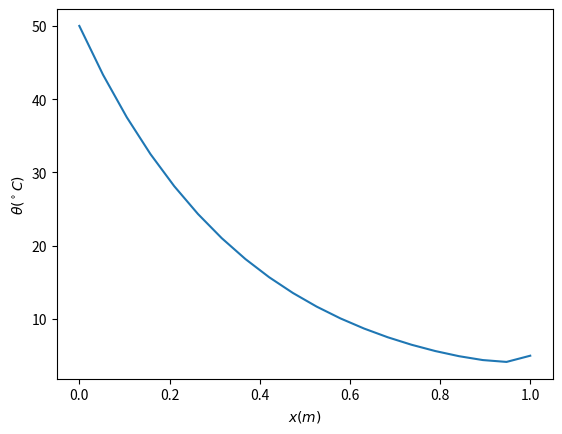

This figure's Python source:
import numpy as np
import matplotlib.pyplot as plt
np.set_printoptions(precision=2)


b_0 = 0.5
b_1 = 0.5
L = 1.
w = 0.5
k = 21.
h = 35.

theta_b = 50.
theta_l = 5.

x = np.linspace(0,L,20)
perimetro = (2*(b_0-(b_0*x/L)))+(2*(b_1-(b_1*x/L)))+2*w
area = ((b_0-(b_0*x/L))+(b_1-(b_1*x/L)))*w
delta_x2 = (x[1]-x[0])**2

A = np.zeros((18,18))

for i in range(0,np.shape(A)[0]):
	for j in range(0,np.shape(A)[1]):
		if i==j:
			A[i,j] = (-2*area[i+1]/delta_x2)-(h*perimetro[i+1]/k)
		if j==i+1:
			A[i,j] = (area[i+1]/delta_x2)-(area[i]/(4.*delta_x2))+(area[i+2]/(4.*delta_x2))
		if j==i-1:
			A[i,j] = (area[i+1]/delta_x2)+(area[i]/(4.*delta_x2))-(area[i+2]/(4.*delta_x2))

b = np.zeros(18)
b[0] = -theta_b*((area[1]/delta_x2)-(area[2]/(4*delta_x2))+(area[0]/(4*delta_x2)))
b[-1] = -theta_l*((area[-2]/delta_x2)-(area[-3]/(4*delta_x2))+(area[-1]/(4*delta_x2)))

theta = np.linalg.solve(A,b)
theta = np.append(theta_b,theta)
theta = np.append(theta,theta_l)

plt.figure()
plt.plot(x,theta)
plt.xlabel('$x (m)$')
plt.ylabel(r'$\theta (^\circ C)$')
plt.show()